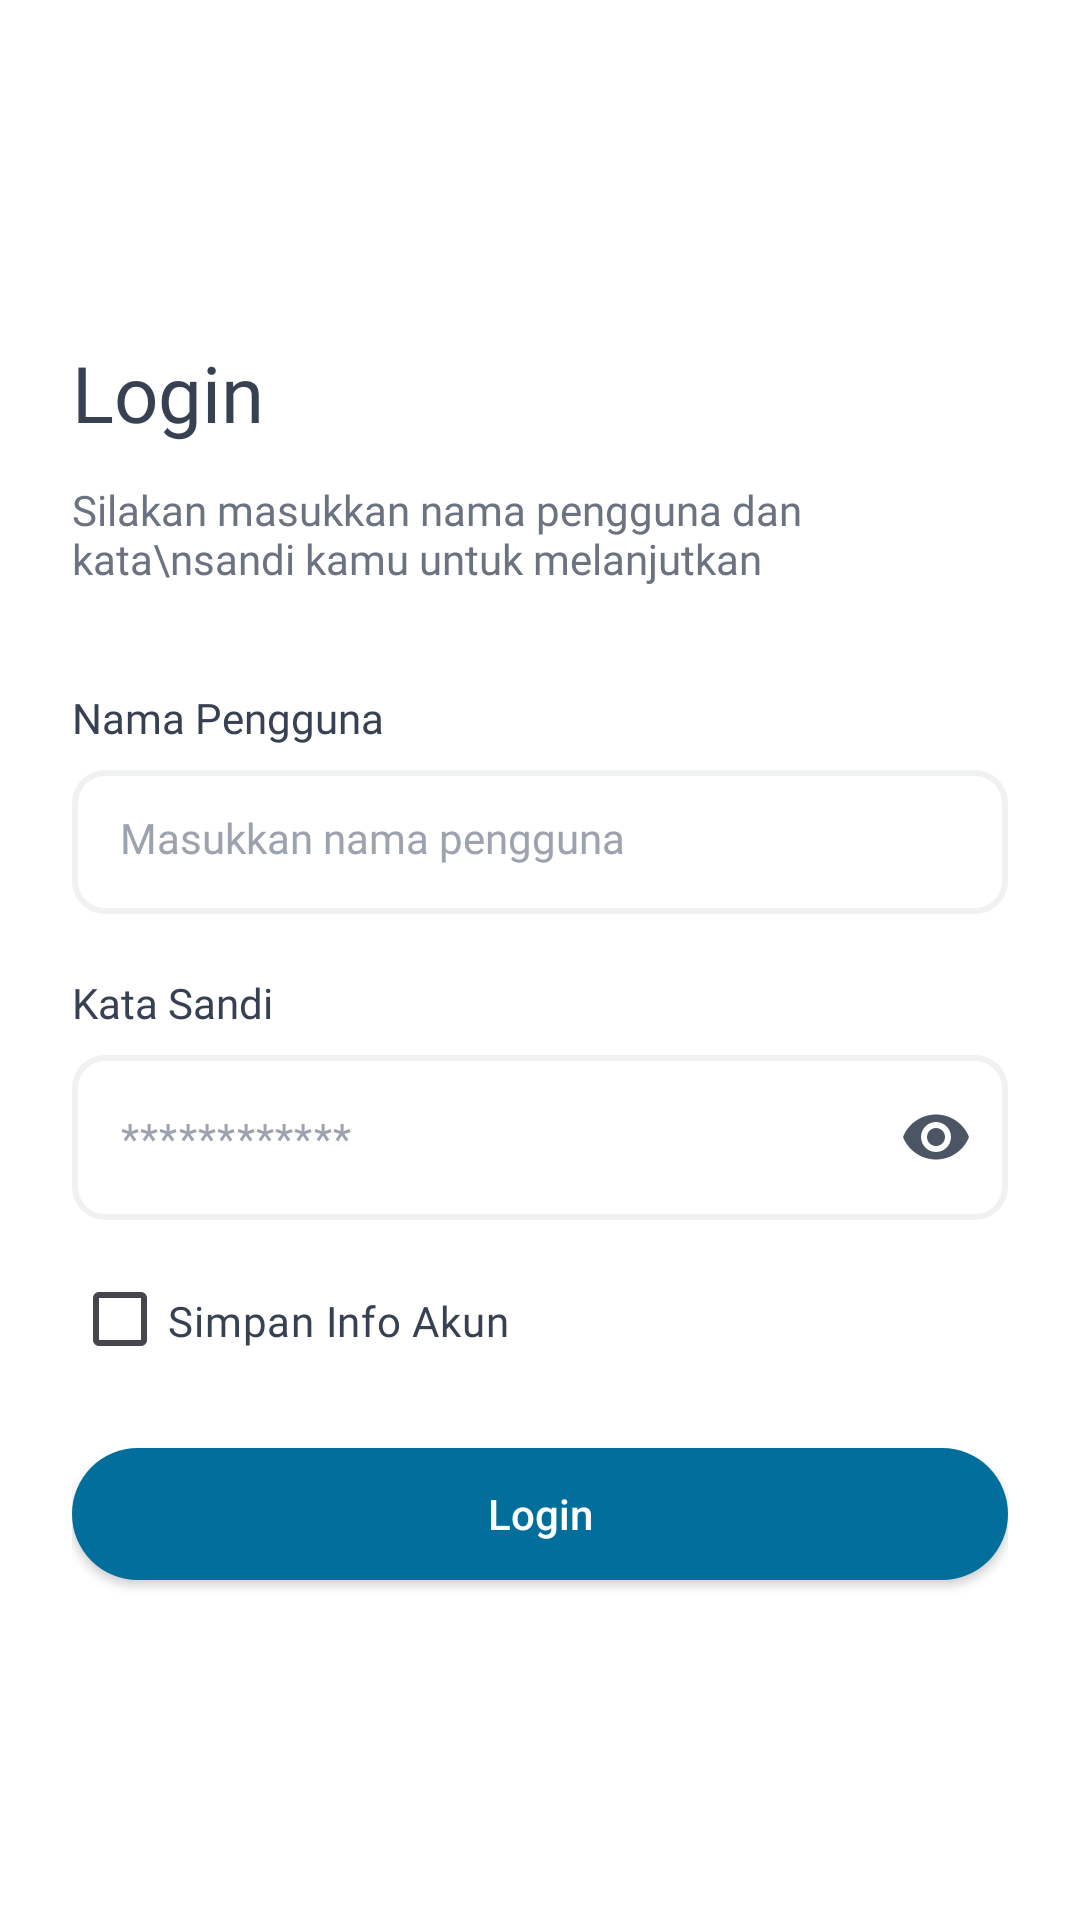

Reconstruct the res/layout file that produces this screen, plus the resources it refers to.
<!-- AndroidManifest.xml: application theme Theme.Sppprofilematching -->
<!-- res/layout/activity_login.xml -->
<?xml version="1.0" encoding="utf-8"?>
<androidx.constraintlayout.widget.ConstraintLayout xmlns:android="http://schemas.android.com/apk/res/android"
    xmlns:app="http://schemas.android.com/apk/res-auto"
    xmlns:tools="http://schemas.android.com/tools"
    android:id="@+id/main"
    android:background="@color/white"
    android:layout_width="match_parent"
    android:layout_height="match_parent"
    tools:context=".ui.LoginActivity">

    <androidx.constraintlayout.widget.ConstraintLayout
        android:layout_width="match_parent"
        android:layout_height="match_parent"
        android:padding="24dp">
        <TextView
            android:id="@+id/textView3"
            android:layout_width="wrap_content"
            android:layout_height="wrap_content"
            android:fontFamily="@font/public_sans_semibold"
            android:text="Login"
            android:textColor="#374151"
            android:textSize="26sp"
            app:layout_constraintBottom_toTopOf="@id/textView4"
            app:layout_constraintStart_toStartOf="parent"
            app:layout_constraintTop_toTopOf="parent"
            app:layout_constraintVertical_chainStyle="packed" />

        <TextView
            android:id="@+id/textView4"
            android:layout_width="wrap_content"
            android:layout_height="wrap_content"
            android:layout_marginTop="12dp"
            android:fontFamily="@font/public_sans_semibold"
            android:text="Silakan masukkan nama pengguna dan kata\nsandi kamu untuk melanjutkan"
            android:textColor="#6B7280"
            android:textSize="14sp"
            app:layout_constraintBottom_toTopOf="@id/textView5"
            app:layout_constraintStart_toStartOf="@+id/textView3"
            app:layout_constraintTop_toBottomOf="@+id/textView3" />

        <TextView
            android:id="@+id/textView5"
            android:layout_width="wrap_content"
            android:layout_height="wrap_content"
            android:layout_marginTop="34dp"
            android:fontFamily="@font/public_sans"
            android:text="Nama Pengguna"
            android:textColor="#374151"
            android:textSize="14sp"
            app:layout_constraintBottom_toTopOf="@id/et_username"
            app:layout_constraintStart_toStartOf="@+id/textView4"
            app:layout_constraintTop_toBottomOf="@+id/textView4" />

        <EditText
            android:id="@+id/et_username"
            android:layout_width="match_parent"
            android:layout_height="48dp"
            android:layout_marginTop="8dp"
            android:background="@drawable/bg_edittext"
            android:fontFamily="@font/public_sans"
            android:hint="Masukkan nama pengguna"
            android:inputType="textPersonName"
            android:textColor="#374151"
            android:textSize="14sp"
            android:textColorHint="#9CA3AF"
            app:layout_constraintBottom_toTopOf="@id/textView6"
            app:layout_constraintEnd_toEndOf="parent"
            app:layout_constraintStart_toStartOf="@+id/textView5"
            app:layout_constraintTop_toBottomOf="@+id/textView5" />

        <TextView
            android:id="@+id/textView6"
            android:layout_width="wrap_content"
            android:layout_height="wrap_content"
            android:layout_marginTop="20dp"
            android:fontFamily="@font/public_sans"
            android:text="Kata Sandi"
            android:textColor="#374151"
            android:textSize="14sp"
            app:layout_constraintBottom_toTopOf="@id/login_txtLayoutPassword"
            app:layout_constraintStart_toStartOf="@+id/textView4"
            app:layout_constraintTop_toBottomOf="@+id/et_username" />

        <com.google.android.material.textfield.TextInputLayout
            android:id="@+id/login_txtLayoutPassword"
            android:layout_width="match_parent"
            android:layout_height="wrap_content"
            android:layout_marginTop="8dp"
            app:hintEnabled="false"
            app:layout_constraintBottom_toTopOf="@id/cb_save_info_akun"
            app:layout_constraintEnd_toEndOf="parent"
            app:layout_constraintStart_toStartOf="@+id/textView4"
            app:layout_constraintTop_toBottomOf="@+id/textView6"
            app:passwordToggleDrawable="@drawable/ic_password_toggle"
            app:passwordToggleEnabled="true"
            app:passwordToggleTint="#4B5563">

            <androidx.appcompat.widget.AppCompatEditText
                android:id="@+id/et_password"
                android:layout_width="match_parent"
                android:layout_height="55dp"
                android:background="@drawable/bg_edittext"
                android:drawablePadding="13dp"
                android:hint="************"
                android:inputType="textPassword"
                android:text=""
                android:textColor="#374151"
                android:textColorHint="#9CA3AF"
                android:textSize="14sp" />
        </com.google.android.material.textfield.TextInputLayout>

        <CheckBox
            android:id="@+id/cb_save_info_akun"
            android:layout_width="wrap_content"
            android:layout_height="18dp"
            android:layout_marginTop="24dp"
            android:fontFamily="@font/public_sans"
            android:text="Simpan Info Akun"
            android:textColor="#374151"
            android:textSize="14sp"
            app:layout_constraintBottom_toTopOf="@id/btn_login"
            app:layout_constraintStart_toStartOf="@+id/login_txtLayoutPassword"
            app:layout_constraintTop_toBottomOf="@+id/login_txtLayoutPassword" />

        <androidx.appcompat.widget.AppCompatButton
            android:id="@+id/btn_login"
            android:layout_width="match_parent"
            android:layout_height="44dp"
            android:layout_marginTop="34dp"
            android:background="@drawable/bg_button_blue"
            android:text="Login"
            android:textAllCaps="false"
            android:textColor="@color/white"
            android:textSize="14sp"
            app:layout_constraintBottom_toBottomOf="parent"
            app:layout_constraintEnd_toEndOf="@+id/login_txtLayoutPassword"
            app:layout_constraintStart_toStartOf="@+id/login_txtLayoutPassword"
            app:layout_constraintTop_toBottomOf="@+id/cb_save_info_akun" />
    </androidx.constraintlayout.widget.ConstraintLayout>

</androidx.constraintlayout.widget.ConstraintLayout>
<!-- resources referenced by this layout -->
<resources>
  <color name="white">#FFFFFFFF</color>
  <!-- drawable bg_button_blue (drawable) -->
  <?xml version="1.0" encoding="utf-8"?>
  <shape xmlns:android="http://schemas.android.com/apk/res/android">
      <corners android:radius="30dp"/>
      <solid android:color="#026E9C"/>
  </shape>
  <!-- drawable bg_edittext (drawable) -->
  <?xml version="1.0" encoding="utf-8"?>
  <shape xmlns:android="http://schemas.android.com/apk/res/android">
      <corners android:radius="10dp"/>
      <stroke android:color="#F0F2F1" android:width="2dp"/>
      <padding android:right="16dp"
          android:left="16dp"
          android:bottom="16dp"
          android:top="16dp"/>
  </shape>
  <!-- drawable ic_password_toggle (drawable) -->
  <?xml version="1.0" encoding="utf-8"?>
  <selector xmlns:android="http://schemas.android.com/apk/res/android">
      <item android:state_checked="true" android:state_pressed="true"
          android:drawable="@drawable/ic_visibility_off_grey_24dp" />
      <item android:state_pressed="true" android:drawable="@drawable/ic_visibility_off_grey_24dp"/>
      <item android:state_checked="true" android:drawable="@drawable/ic_visibility_off_grey_24dp"/>
      <item android:drawable="@drawable/ic_visibility_grey_24dp"/>
  </selector>
  <style name="Theme.Sppprofilematching" parent="Base.Theme.Sppprofilematching" />
  <!-- drawable ic_visibility_off_grey_24dp (drawable) -->
  <vector android:height="24dp" android:tint="#4B5563"
      android:viewportHeight="24.0" android:viewportWidth="24.0"
      android:width="24dp" xmlns:android="http://schemas.android.com/apk/res/android">
      <path android:fillColor="@color/black" android:pathData="M12,7c2.76,0 5,2.24 5,5 0,0.65 -0.13,1.26 -0.36,1.83l2.92,2.92c1.51,-1.26 2.7,-2.89 3.43,-4.75 -1.73,-4.39 -6,-7.5 -11,-7.5 -1.4,0 -2.74,0.25 -3.98,0.7l2.16,2.16C10.74,7.13 11.35,7 12,7zM2,4.27l2.28,2.28 0.46,0.46C3.08,8.3 1.78,10.02 1,12c1.73,4.39 6,7.5 11,7.5 1.55,0 3.03,-0.3 4.38,-0.84l0.42,0.42L19.73,22 21,20.73 3.27,3 2,4.27zM7.53,9.8l1.55,1.55c-0.05,0.21 -0.08,0.43 -0.08,0.65 0,1.66 1.34,3 3,3 0.22,0 0.44,-0.03 0.65,-0.08l1.55,1.55c-0.67,0.33 -1.41,0.53 -2.2,0.53 -2.76,0 -5,-2.24 -5,-5 0,-0.79 0.2,-1.53 0.53,-2.2zM11.84,9.02l3.15,3.15 0.02,-0.16c0,-1.66 -1.34,-3 -3,-3l-0.17,0.01z"/>
  </vector>
  <!-- drawable ic_visibility_grey_24dp (drawable) -->
  <vector xmlns:android="http://schemas.android.com/apk/res/android"
          android:width="24dp"
          android:height="24dp"
          android:viewportWidth="24.0"
          android:viewportHeight="24.0">
      <path
          android:fillColor="#045295"
          android:pathData="M12,4.5C7,4.5 2.73,7.61 1,12c1.73,4.39 6,7.5 11,7.5s9.27,-3.11 11,-7.5c-1.73,-4.39 -6,-7.5 -11,-7.5zM12,17c-2.76,0 -5,-2.24 -5,-5s2.24,-5 5,-5 5,2.24 5,5 -2.24,5 -5,5zM12,9c-1.66,0 -3,1.34 -3,3s1.34,3 3,3 3,-1.34 3,-3 -1.34,-3 -3,-3z"/>
  </vector>
  <style name="Base.Theme.Sppprofilematching" parent="Theme.Material3.DayNight.NoActionBar">
          
           <item name="colorPrimary">#026E9C</item>
      </style>
  <color name="black">#FF000000</color>
</resources>
